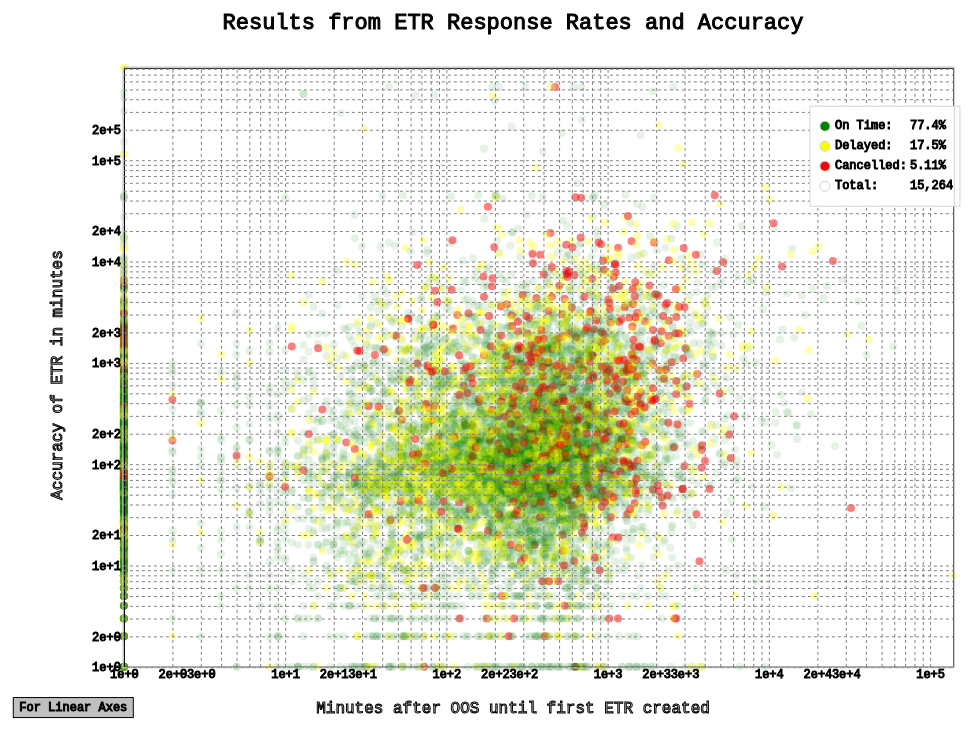
D3 v5 page, settled after 360 driven frames (6 s of simulated time); the page loaded 1 data file(s).


        var height = parseFloat(d3.select('body').node().clientHeight)
        var width = parseFloat(d3.select('body').node().clientWidth)
        var margin = {top: height*0.1, bottom: height*0.12, left: width*0.12, right: width*0.07}
        console.log(width, height)
        svg = d3.select('svg')
                .attr('height',height)
                .attr('width',width);
        canvas = d3.select('canvas')
                    .attr('height',height)
                    .attr('width',width)
        context = canvas.node().getContext('2d');
        context.clearRect(0,0,width,height)

        
        d3.csv('etr_d3.csv').then(data => {
            console.log(data);
            data = data.filter(d => (d.first_wait && d.first_accuracy))
            // data = data.slice(0,1000)
            var wait_length = d3.max(data, d => parseFloat(d.first_wait))
            var acc_length = d3.max(data, d => Math.abs(parseFloat(d.first_accuracy)))
            console.log(wait_length, acc_length)
            title = svg.append('g')
                            .attr('transform', 'translate('+width/2+','+margin.top/2+')')
                            .append('text')
                            .attr('text-anchor', 'middle')
                            .attr('class', 'title')
                            .text('Results from ETR Response Rates and Accuracy')
            xScale = d3.scaleLog()
                        .range([margin.left, width - margin.right])
                        .domain([1, wait_length])
                        .clamp(true);
            xAxis = d3.axisBottom(xScale)
                        .ticks(15)
                        .tickSize(-(height-(margin.top+margin.bottom)));
            gXaxis = svg.append('g')
                        .attr('transform','translate(0,'+(height-margin.bottom)+')')
                        .call(xAxis)
            gXaxis.append('g')
                            .attr('transform', 'translate('+width/2+','+margin.bottom/2+')')
                            .append('text')
                            .attr('text-anchor', 'middle')
                            .attr('class','label')
                            .text('Minutes after OOS until first ETR created')

            yScale = d3.scaleLog()
                        .range([height-margin.bottom, margin.top])
                        .domain([1,acc_length])
                        .clamp(true)
            yAxis = d3.axisLeft(yScale)
                        .ticks(15)
                        .tickSize(-(width-(margin.left+margin.right)))
            gYaxis = svg.append('g')
                        .attr('transform', 'translate('+(margin.left)+',0)')
                        .call(yAxis);
            gYaxis.append('g')
                            .attr('transform', 'translate('+(-margin.left/2)+','+height/2+')rotate(270)')
                            .append('text')
                            .attr('text-anchor','middle')
                            .attr('class','label')
                            .text('Accuracy of ETR in minutes')

            let good = 0
            let delayed = 0
            let cancelled = 0
            let total = data.length

            data.forEach(function(d) {
                d.x = xScale(parseFloat(d.first_wait))
                d.y = yScale(Math.abs(parseFloat(d.first_accuracy)))
                if (d.cancelled==1){
                    cancelled++
                } else if (d.delayed==1){
                    delayed++
                } else {
                    good++
                }
            })
            function getPercent(n){
                return parseFloat(n/total*100).toPrecision(3)
            }

            g = svg.append('g')
                .attr('id','data')
            //     .selectAll('circle')
            //     .data(data)
            //     .join('circle')
            //     .attr('r', 4)
            //     .attr('cx', d => xScale(parseFloat(d.first_wait)))
            //     .attr('cy', d => yScale(Math.abs(parseFloat(d.first_accuracy))))
            //     .attr('class', d => d.delayed == 1 ? 'delay' : (d.cancelled == 1 ? 'cancel' : 'circle'))

            legend = svg.append('g')
                            .attr('transform', `translate(${width-(margin.right*3)},${margin.top*1.5})`)
            legend.append('rect')
                            .attr('height', 100)
                            .attr('width', 150)
                            .style('fill', 'white')
            legend_data = [{color: 'green', tag: 'On Time', percent: getPercent(good)},
                            {color: 'yellow', tag: 'Delayed', percent: getPercent(delayed)},
                            {color: 'red', tag: 'Cancelled', percent: getPercent(cancelled)},
                            {color: 'none', tag: 'Total', percent: total.toString().replace(/\B(?=(\d{3})+(?!\d))/g, ",")}]
            legend_fill = legend.selectAll('g')
                            .data(legend_data)
                            .join('g')
                            .attr('transform', (d,i) =>`translate(15,${((i+1)*20)})`)
            legend_fill.append('circle')
                                .attr('r',5)
                                .attr('fill', d => d.color)
            legend_fill.append('text')
                                .attr('transform','translate(10,0)')
                                .attr('alignment-baseline', 'middle')
                                .text(d => d.tag+':')
            legend_fill.append('text')
                                .attr('transform','translate(85,0)')
                                .attr('alignment-baseline', 'middle')
                                .attr('class','percent')
                                .text(d => d.tag !== 'Total' ? d.percent + '%' : d.percent)

            const brush = d3.brush()
                .extent([[margin.left-1,margin.top-1],
                            [width-margin.right+1, height-margin.bottom+1]])
                .on('brush end', brushed)
            svg.append('g').call(brush)
            d3.selectAll('rect.selection')
                .attr('fill','orange')
            d3.selectAll('rect.handle')
                .attr('fill','black')
                .attr('opacity',0.3)
            function brushed(){
                s = d3.event.selection
                if(s === null){
                    legend_fill.selectAll('text.percent')
                      .text((d,i) => d.tag !== 'Total' ? d.percent + '%' : d.percent)
                    return
                }
                selected = data.filter(d => d.x >= s[0][0] && d.x <= s[1][0] && d.y >= s[0][1] && d.y <= s[1][1])
                good = delayed = cancelled = 0
                total = selected.length
                selected.forEach(d => {
                    if(d.delayed==1){
                        delayed++
                    } else if (d.cancelled==1){
                        cancelled++
                    } else {
                        good++
                    }
                })
                per = [{p:getPercent(good)}, 
                        {p:getPercent(delayed)}, 
                        {p:getPercent(cancelled)},
                        {p:selected.length.toString().replace(/\B(?=(\d{3})+(?!\d))/g, ",")}]
                i = 0
                legend_data.forEach((d) => {
                    d.select_percent = per[i].p
                    i++
                })
                legend_fill.selectAll('text.percent')
                    .text((d,i) => d.tag !== 'Total' ? d.select_percent + '%' : d.select_percent)
                    .style('stroke', 'red')
                    .transition()
                    .duration(1000)
                    .style('stroke','black')
            }


            button = svg.append('g')
                        .attr('transform','translate('+margin.left/10+','+(height-margin.bottom/1.5)+')')
                        .style('cursor','pointer')
                        .on('click', linearAxis)
            button.append('rect')
                        .attr('width', 120)
                        .attr('height', 20)
                        .attr('fill', 'silver')
                        .attr('stroke','black')
                        .on('click', linearAxis)
            button.append('text')
                        .attr('transform','translate(60,10)')
                        .attr('text-anchor','middle')
                        .attr('alignment-baseline','middle')
                        .text('For Linear Axes')
            
            function linearAxis() {
                context.clearRect(0,0,width,height)

                xScale = d3.scaleLinear()
                            .range([margin.left, width - margin.right])
                            .domain([0,1440])
                            .clamp(true)
                xAxis = d3.axisBottom(xScale)
                        .ticks(15)
                        .tickSize(-(height-(margin.top+margin.bottom)));
                gXaxis.transition()
                    .duration(2000)
                    .call(xAxis)

                yScale = d3.scaleLinear()
                        .range([height-margin.bottom, margin.top])
                        .domain([0,1440])
                        .clamp(true)
                yAxis = d3.axisLeft(yScale)
                            .ticks(15)
                            .tickSize(-(width-(margin.left+margin.right)))
                gYaxis.transition()
                        .duration(2000)
                            .call(yAxis);
                move_canvas()
                button.on('click', logAxis)
                button.select('text').text('For Log Axes')
            }
            function logAxis() {
                context.clearRect(0,0,width,height)

                xScale = d3.scaleLog()
                            .range([margin.left, width - margin.right])
                            .domain([1, wait_length])
                            .clamp(true);
                xAxis = d3.axisBottom(xScale)
                            .ticks(15)
                            .tickSize(-(height-(margin.top+margin.bottom)));
                gXaxis.transition()
                            .duration(2000)
                            .call(xAxis)

                yScale = d3.scaleLog()
                            .range([height-margin.bottom, margin.top])
                            .domain([1,acc_length])
                            .clamp(true)
                yAxis = d3.axisLeft(yScale)
                            .ticks(15)
                            .tickSize(-(width-(margin.left+margin.right)))
                gYaxis.transition()
                            .duration(2000)
                            .call(yAxis);
                move_canvas()
                button.on('click', linearAxis)
                button.select('text').text('For Linear Axes')
            }
            function move_canvas() {
                data.forEach(function(d) {
                    d.sx = d.x;
                    d.sy = d.y;
                });
                data.forEach(function(d) {
                    d.x = xScale(parseFloat(d.first_wait))
                    d.y = yScale(Math.abs(parseFloat(d.first_accuracy)))
                });
                data.forEach(function(d) {
                    d.fx = d.x;
                    d.fy = d.y;
                });

                timer = d3.timer(elapsed => {
                    t = Math.min(1, d3.easeCubic(elapsed/2000))
                    data.forEach(function(d) {
                        d.x = d.sx*(1-t) + d.fx*t;
                        d.y = d.sy*(1-t) + d.fy*t;
                    });
                    context.clearRect(0,0,width,height)
                    make_canvas()

                    if (t===1){
                        timer.stop()
                    }
                })
            }
            // setTimeout(linearAxis, 2000)
            // setTimeout(logAxis, 5000)
            function make_canvas() {
                d3.select('#data')
                    .selectAll('circle')
                    .attr('display','none')
                data.forEach(function(d) {
                    context.fillStyle = d.delayed == 1 ? 'rgba(255,255,0,0.3)' : (d.cancelled == 1 ? 'rgba(255,0,0,0.5)' : 'rgba(0,125,0,0.1)')
                    context.beginPath()
                    context.arc(d.x, d.y, 4, 0, Math.PI*2)
                    context.fill()
                })
            }
            // setTimeout(make_canvas, 5000)
            make_canvas()
        })
    

### data: etr_d3.csv
, first_accuracy, first_wait, delayed, cancelled
0, 13.0, 102.0, 1, 0
1, -190.0, 244.0, 0, 0
2, , , 0, 0
3, 872.0, 696.0, 0, 0
4, 237.0, 0.0, 0, 0
5, , , 0, 0
6, , , 0, 0
7, , , 0, 0
8, , , 0, 0
9, , , 0, 0
10, , , 0, 0
11, -271.0, 438.0, 0, 0
12, 277.0, 318.0, 1, 0
13, -65.0, 86.0, 1, 0
14, , , 0, 0
15, 87.0, 0.0, 0, 0
16, , , 0, 0
17, , , 0, 0
18, -10.0, 0.0, 0, 0
19, , , 0, 0
20, -21.0, 1334, 0, 0
21, 1405, 76.0, 0, 0
22, , , 1, 0
23, 56.0, 291.0, 0, 0
24, 36.0, 362.0, 0, 0
25, -12.0, 15.0, 0, 0
26, , , 0, 0
27, 150.0, 215.0, 0, 0
28, 57.0, 0.0, 0, 0
29, -132.0, 0.0, 0, 0
30, , , 0, 0
31, 97.0, 0.0, 0, 0
32, -29.0, 0.0, 0, 0
33, 148.0, 658.0, 1, 0
34, , , 0, 0
35, 64.0, 263.0, 0, 0
36, , , 0, 0
37, , , 0, 0
38, -132.0, 0.0, 0, 0
39, , , 0, 0
40, 439.0, 188.0, 0, 0
41, -57.0, 380.0, 1, 0
42, -92.0, 475.0, 0, 0
43, -65.0, 36.0, 0, 0
44, -80.0, 249.0, 0, 0
45, -94.0, 12.0, 1, 0
46, -173.0, 57.0, 1, 0
47, -72.0, 403.0, 1, 0
48, 85.0, 0.0, 1, 0
49, , , 0, 0
50, 7.0, 40.0, 0, 0
51, , , 1, 0
52, , , 0, 0
53, -54.0, 58.0, 0, 0
54, , , 0, 0
55, , , 0, 0
56, 70.0, 134.0, 0, 0
57, -36.0, 604.0, 0, 0
58, 2682, 3776, 1, 0
59, -43.0, 59.0, 1, 0
... 22,525 more rows